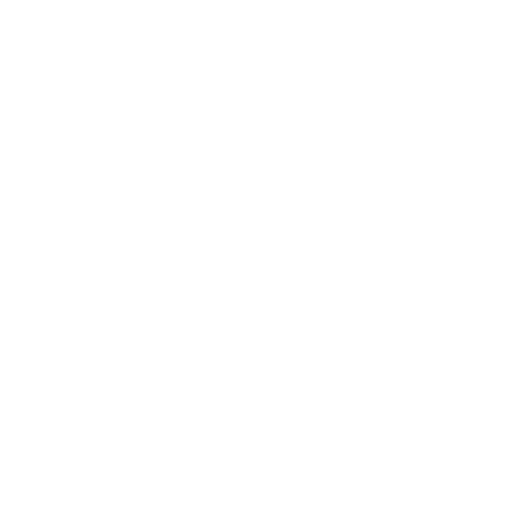
t = 0.00 s
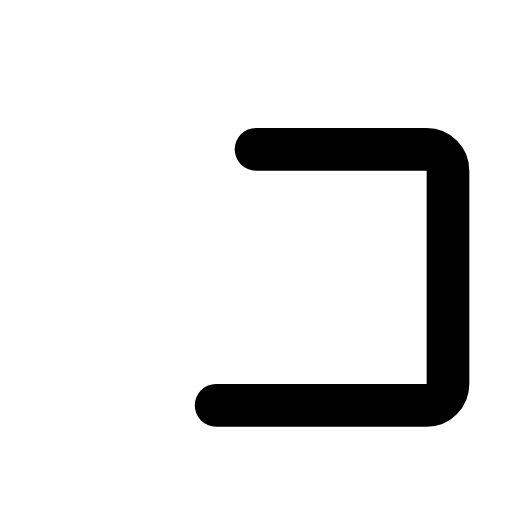
t = 0.30 s
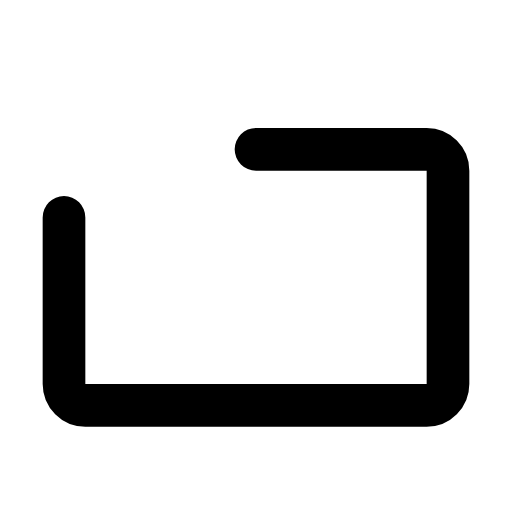
t = 0.45 s
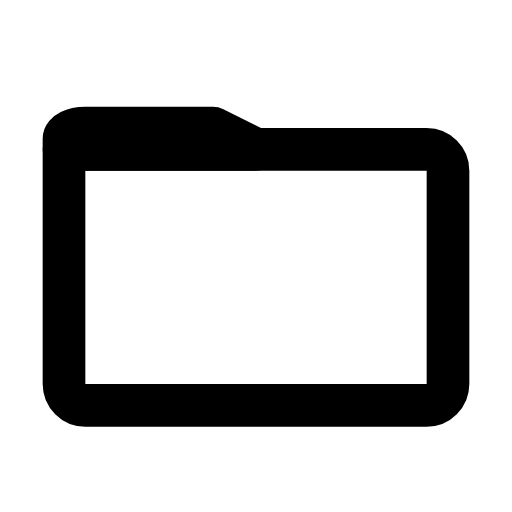
t = 0.70 s
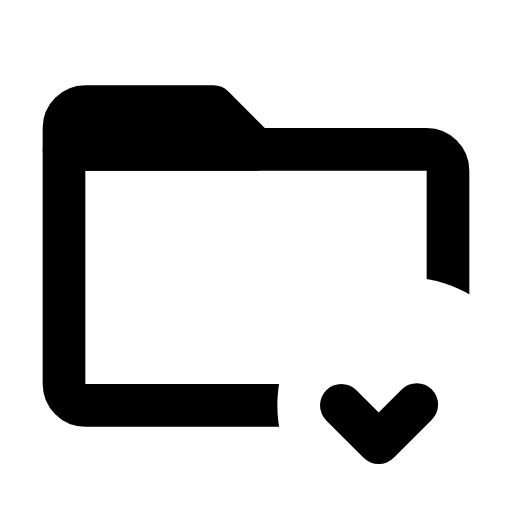
t = 0.90 s
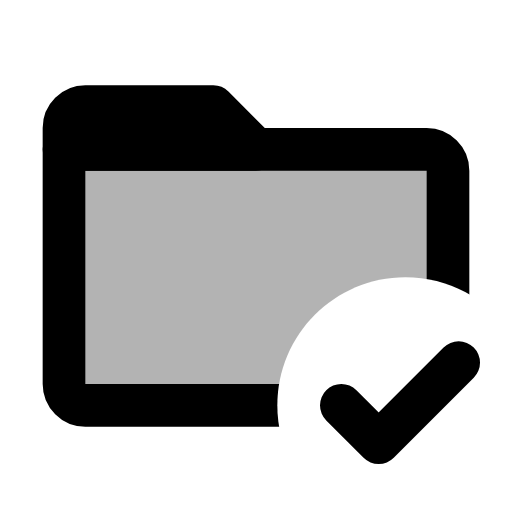
t = 1.15 s

The animated SVG that drew these frames (rendered in a browser with its animation timeline set to each time). Animation: 6 SMIL elements (animate=4,set=2); one cycle of 1.15 s.

<svg xmlns="http://www.w3.org/2000/svg" width="24" height="24" viewBox="0 0 24 24"><defs><mask id="SVGh0h9LDlv"><g stroke="#fff" stroke-linecap="round" stroke-linejoin="round" stroke-width="2"><path fill="#fff" fill-opacity="0" stroke-dasharray="62" d="M12 7h8c0.55 0 1 0.45 1 1v10c0 0.55 -0.45 1 -1 1h-16c-0.55 0 -1 -0.45 -1 -1v-11Z"><animate fill="freeze" attributeName="stroke-dashoffset" dur="0.6s" values="62;0"/><animate fill="freeze" attributeName="fill-opacity" begin="1s" dur="0.15s" to=".3"/></path><path fill="none" d="M12 7h-9v-1c0 -0.55 0.45 -1 1 -1h6Z" opacity="0"><set fill="freeze" attributeName="opacity" begin="0.6s" to="1"/><animate fill="freeze" attributeName="d" begin="0.6s" dur="0.2s" values="M12 7h-9v0c0 0 0.45 0 1 0h6Z;M12 7h-9v-1c0 -0.55 0.45 -1 1 -1h6Z"/></path></g><path d="M19 13c3.31 0 6 2.69 6 6c0 3.31 -2.69 6 -6 6c-3.31 0 -6 -2.69 -6 -6c0 -3.31 2.69 -6 6 -6Z" opacity="0"><set fill="freeze" attributeName="opacity" begin="0.8s" to="1"/></path></mask></defs><path fill="currentColor" d="M0 0h24v24H0z" mask="url(#SVGh0h9LDlv)"/><path fill="none" stroke="currentColor" stroke-dasharray="10" stroke-dashoffset="10" stroke-linecap="round" stroke-linejoin="round" stroke-width="2" d="M16 19l1.75 1.75l3.75 -3.75"><animate fill="freeze" attributeName="stroke-dashoffset" begin="0.8s" dur="0.2s" to="0"/></path></svg>
